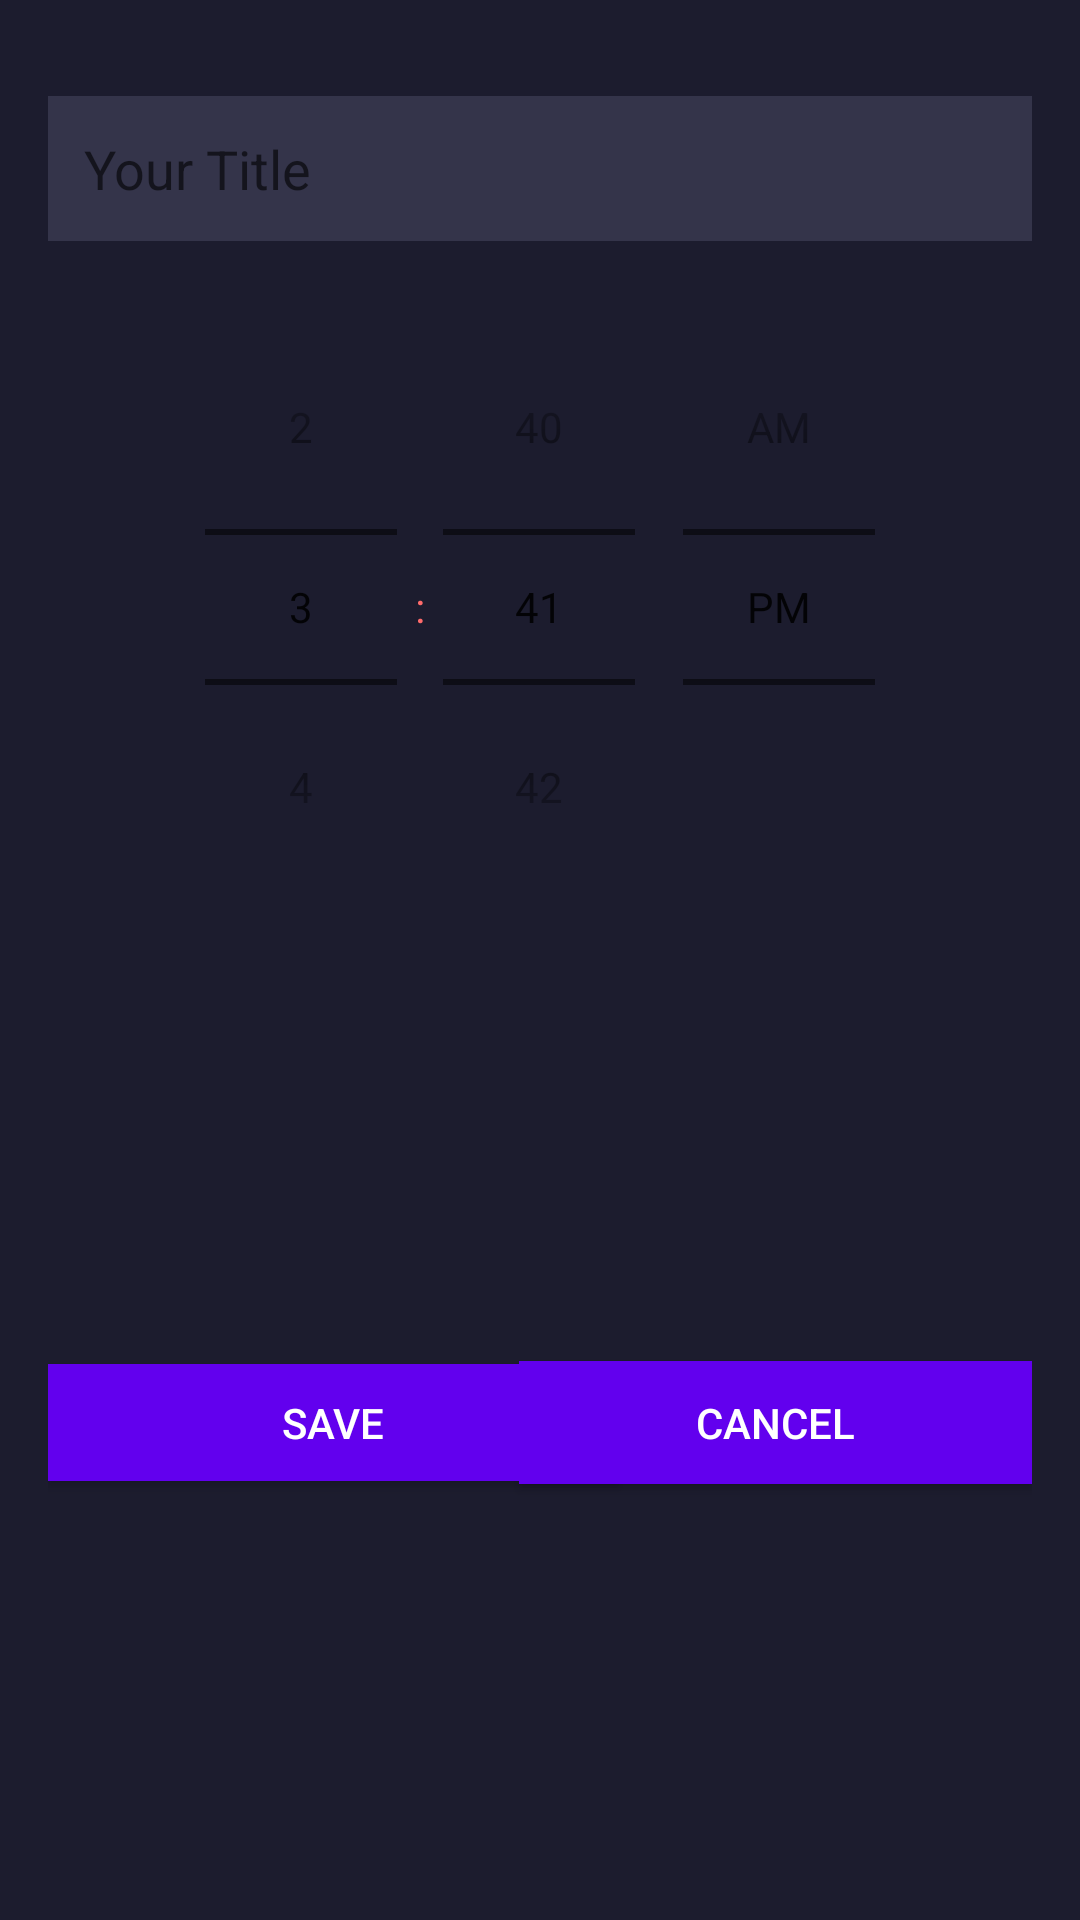

Android layout source for this screen:
<!-- AndroidManifest.xml: application theme Theme.Alarm -->
<!-- res/layout/activity_alarm.xml -->
<androidx.constraintlayout.widget.ConstraintLayout xmlns:android="http://schemas.android.com/apk/res/android"
    xmlns:app="http://schemas.android.com/apk/res-auto"
    xmlns:tools="http://schemas.android.com/tools"
    android:layout_width="match_parent"
    android:layout_height="match_parent"
    android:padding="16dp">

    <EditText
        android:id="@+id/etTitle"
        android:layout_width="0dp"
        android:layout_height="wrap_content"
        android:hint="Your Title"
        android:padding="12dp"
        android:background="#34344A"
        app:layout_constraintStart_toStartOf="parent"
        app:layout_constraintEnd_toEndOf="parent"
        app:layout_constraintTop_toTopOf="parent"
        android:layout_marginTop="16dp" />

    <TimePicker
        android:id="@+id/timePicker"
        android:layout_width="wrap_content"
        android:layout_height="wrap_content"
        android:layout_marginTop="16dp"
        android:timePickerMode="spinner"
        android:theme="@style/CustomTimePicker"
        app:layout_constraintEnd_toEndOf="parent"
        app:layout_constraintStart_toStartOf="parent"
        app:layout_constraintTop_toBottomOf="@id/etTitle" />


    <Button
        android:id="@+id/btnSave"
        android:layout_width="190dp"
        android:layout_height="39dp"
        android:layout_marginTop="16dp"
        android:background="@color/purple_500"
        android:text="Save"
        android:textColor="@color/white"
        app:layout_constraintBottom_toBottomOf="parent"
        app:layout_constraintEnd_toEndOf="parent"
        app:layout_constraintHorizontal_bias="0.0"
        app:layout_constraintStart_toStartOf="parent"
        app:layout_constraintTop_toBottomOf="@id/timePicker" />

    <Button
        android:id="@+id/btnCancel"
        android:layout_width="171dp"
        android:layout_height="41dp"
        android:layout_marginTop="16dp"
        android:background="@color/purple_500"
        android:text="Cancel"
        android:textColor="@color/white"
        app:layout_constraintBottom_toBottomOf="parent"
        app:layout_constraintEnd_toEndOf="parent"
        app:layout_constraintHorizontal_bias="1.0"
        app:layout_constraintStart_toStartOf="parent"
        app:layout_constraintTop_toBottomOf="@id/timePicker" />

</androidx.constraintlayout.widget.ConstraintLayout>
<!-- resources referenced by this layout -->
<resources>
  <color name="purple_500">#FF6200EE</color>
  <color name="white">#FFFFFF</color>
  <style name="CustomTimePicker" parent="Theme.MaterialComponents.DayNight">
          <item name="android:textColor">@color/alarm_color</item>
      </style>
  <style name="Theme.Alarm" parent="Theme.MaterialComponents.DayNight.NoActionBar">
          <item name="colorPrimary">@color/alarm_color</item>
          <item name="colorPrimaryVariant">@color/purple_700</item>
          <item name="colorOnPrimary">@color/white</item>
          <item name="colorSecondary">@color/teal_200</item>
          <item name="colorSecondaryVariant">@color/teal_700</item>
          <item name="colorOnSecondary">@color/black</item>
          <item name="android:statusBarColor">?attr/colorPrimaryVariant</item>
          <item name="android:windowBackground">@color/background_dark</item>
      </style>
  <color name="alarm_color">#FF6B6B</color>
  <color name="purple_700">#FF3700B3</color>
  <color name="teal_200">#FF03DAC5</color>
  <color name="teal_700">#FF018786</color>
  <color name="black">#FF000000</color>
  <color name="background_dark">#1C1C2E</color>
</resources>
